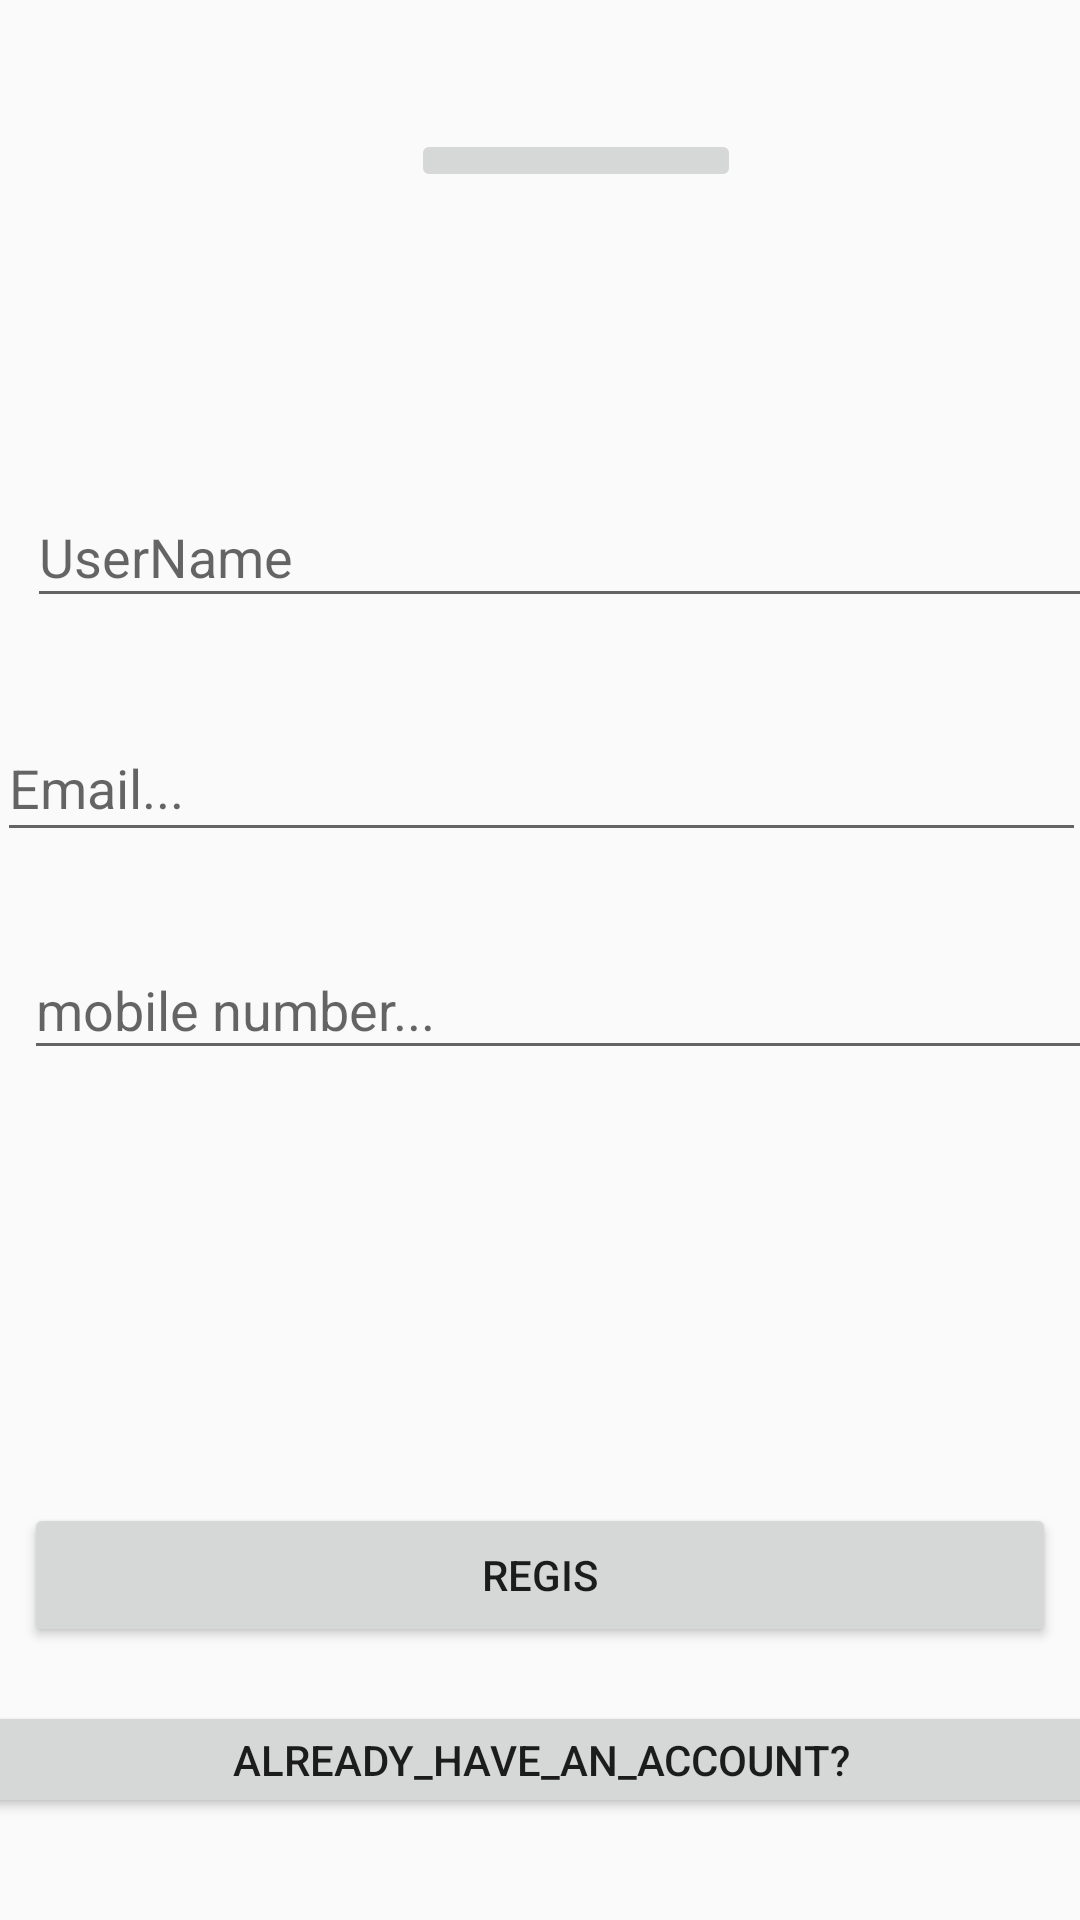

Reconstruct the res/layout file that produces this screen, plus the resources it refers to.
<!-- AndroidManifest.xml: application theme AppTheme -->
<!-- res/layout/regform.xml -->
<?xml version="1.0" encoding="utf-8"?>
<android.support.constraint.ConstraintLayout xmlns:android="http://schemas.android.com/apk/res/android"
    xmlns:app="http://schemas.android.com/apk/res-auto"
    xmlns:tools="http://schemas.android.com/tools"
    android:layout_width="match_parent"
    android:layout_height="match_parent"
    android:orientation="vertical">

    <ImageButton
        android:layout_width="110dp"
        android:foregroundGravity="center"
        android:scaleType="centerInside"
        android:layout_height="21dp"
        android:id="@+id/imageButton2"
        tools:layout_constraintTop_creator="1"
        tools:layout_constraintLeft_creator="1"
        app:layout_constraintLeft_toLeftOf="parent"
        app:layout_constraintTop_toTopOf="parent"
        android:layout_marginLeft="137dp"
        android:layout_marginTop="43dp"
        android:layout_marginStart="137dp" />

    <EditText
        android:id="@+id/editText2"
        android:layout_width="363dp"
        android:layout_height="46dp"
        android:ems="10"
        android:inputType="textPersonName"
        android:hint="Email..."
        tools:layout_constraintRight_creator="1"
        tools:layout_constraintLeft_creator="1"
        android:layout_marginTop="32dp"
        app:layout_constraintTop_toBottomOf="@+id/editText"
        android:layout_marginLeft="8dp"
        app:layout_constraintLeft_toLeftOf="parent"
        android:layout_marginRight="8dp"
        app:layout_constraintRight_toRightOf="parent" />

    <EditText
        android:id="@+id/editText"
        android:layout_width="358dp"
        android:layout_height="44dp"
        android:ems="10"
        android:hint="UserName"
        android:inputType="textPersonName"
        android:layout_marginStart="16dp"
        android:layout_marginTop="98dp"
        app:layout_constraintTop_toBottomOf="@+id/imageButton2"
        android:layout_marginRight="8dp"
        app:layout_constraintRight_toRightOf="parent"
        android:layout_marginLeft="8dp"
        app:layout_constraintLeft_toLeftOf="parent"
        app:layout_constraintHorizontal_bias="0.333"
        tools:layout_editor_absoluteY="174dp" />

    <EditText
        android:id="@+id/editText6"
        android:layout_width="377dp"
        android:layout_height="43dp"
        android:inputType="number"
        android:hint="mobile number..."
        app:layout_constraintLeft_toLeftOf="parent"
        tools:layout_constraintTop_creator="1"
        android:layout_marginLeft="4dp"
        android:layout_marginStart="8dp"
        android:layout_marginBottom="8dp"
        android:layout_marginTop="8dp"
        app:layout_constraintTop_toBottomOf="@+id/editText2"
        app:layout_constraintBottom_toTopOf="@+id/buttonreg"
        app:layout_constraintVertical_bias="0.137" />

    <Button
        android:id="@+id/buttonreg"
        android:layout_width="0dp"
        android:layout_height="48dp"
        android:text="Regis"
        android:layout_marginRight="8dp"
        app:layout_constraintRight_toRightOf="parent"
        android:layout_marginLeft="8dp"
        app:layout_constraintLeft_toLeftOf="parent"
        android:layout_marginBottom="18dp"
        app:layout_constraintBottom_toTopOf="@+id/button9"
        app:layout_constraintHorizontal_bias="0.0" />

    <Button

        android:id="@+id/button9"
        android:layout_width="378dp"
        android:layout_height="39dp"
        android:text="already_have_an_account?"
        tools:layout_constraintTop_creator="1"
        tools:layout_constraintRight_creator="1"
        app:layout_constraintRight_toRightOf="parent"
        app:layout_constraintTop_toBottomOf="@+id/button3"
        tools:layout_constraintLeft_creator="1"
        app:layout_constraintLeft_toLeftOf="parent"
        android:layout_marginTop="24dp"
        app:layout_constraintBottom_toBottomOf="parent"
        android:layout_marginBottom="34dp" />
    
</android.support.constraint.ConstraintLayout>
<!-- resources referenced by this layout -->
<resources>
  <string name="spinner_title">Select Category</string>
  <style name="AppTheme" parent="Theme.AppCompat.Light.DarkActionBar">
          
          <item name="colorPrimary">@color/colorPrimary</item>
          <item name="colorPrimaryDark">@color/colorPrimaryDark</item>
          <item name="colorAccent">@color/colorAccent</item>
      </style>
  <color name="colorPrimary">#3F51B5</color>
  <color name="colorPrimaryDark">#303F9F</color>
  <color name="colorAccent">#FF4081</color>
</resources>
